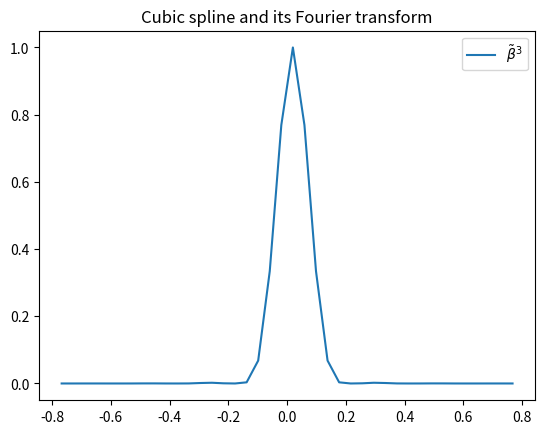

This chart was generated by the following Python code:
import numpy as np
import matplotlib.pyplot as plt

N = 128

def mu(x):
  y = np.ones(len(x))
  # Select indices of x where x[i] < 0.
  si = np.where(x < 0)[0]
  y[si] = 0
  return y

lo = -2.5
hi = 2.5
n_samples = N

x = np.linspace(lo, hi, n_samples)
# We will call the five terms of \beta^3(x) b_0, b_1, b_2, b_3.
b_0 = np.multiply(pow(x + 2, 3), mu(x + 2))/6
b_1 = -2/3 * np.multiply(pow(x + 1, 3), mu(x + 1))
b_2 = np.multiply(pow(x, 3), mu(x))
b_3 = -2/3 * np.multiply(pow(x - 1, 3), mu(x - 1))
b_4 = np.multiply(pow(x - 2, 3), mu(x - 2))/6

beta_3 = b_0 + b_1 + b_2 + b_3 + b_4
bf = np.abs(np.fft.fft(beta_3))
bf1 = np.fft.fftshift(bf)/np.max(bf)
plt.plot(x[44:84], bf1[44:84], label = r'$\tilde{\beta}^3$')
##plt.plot(x, beta_3, label = r'$\beta^3(x)$')
plt.title('Cubic spline and its Fourier transform')
plt.legend()
plt.show()
